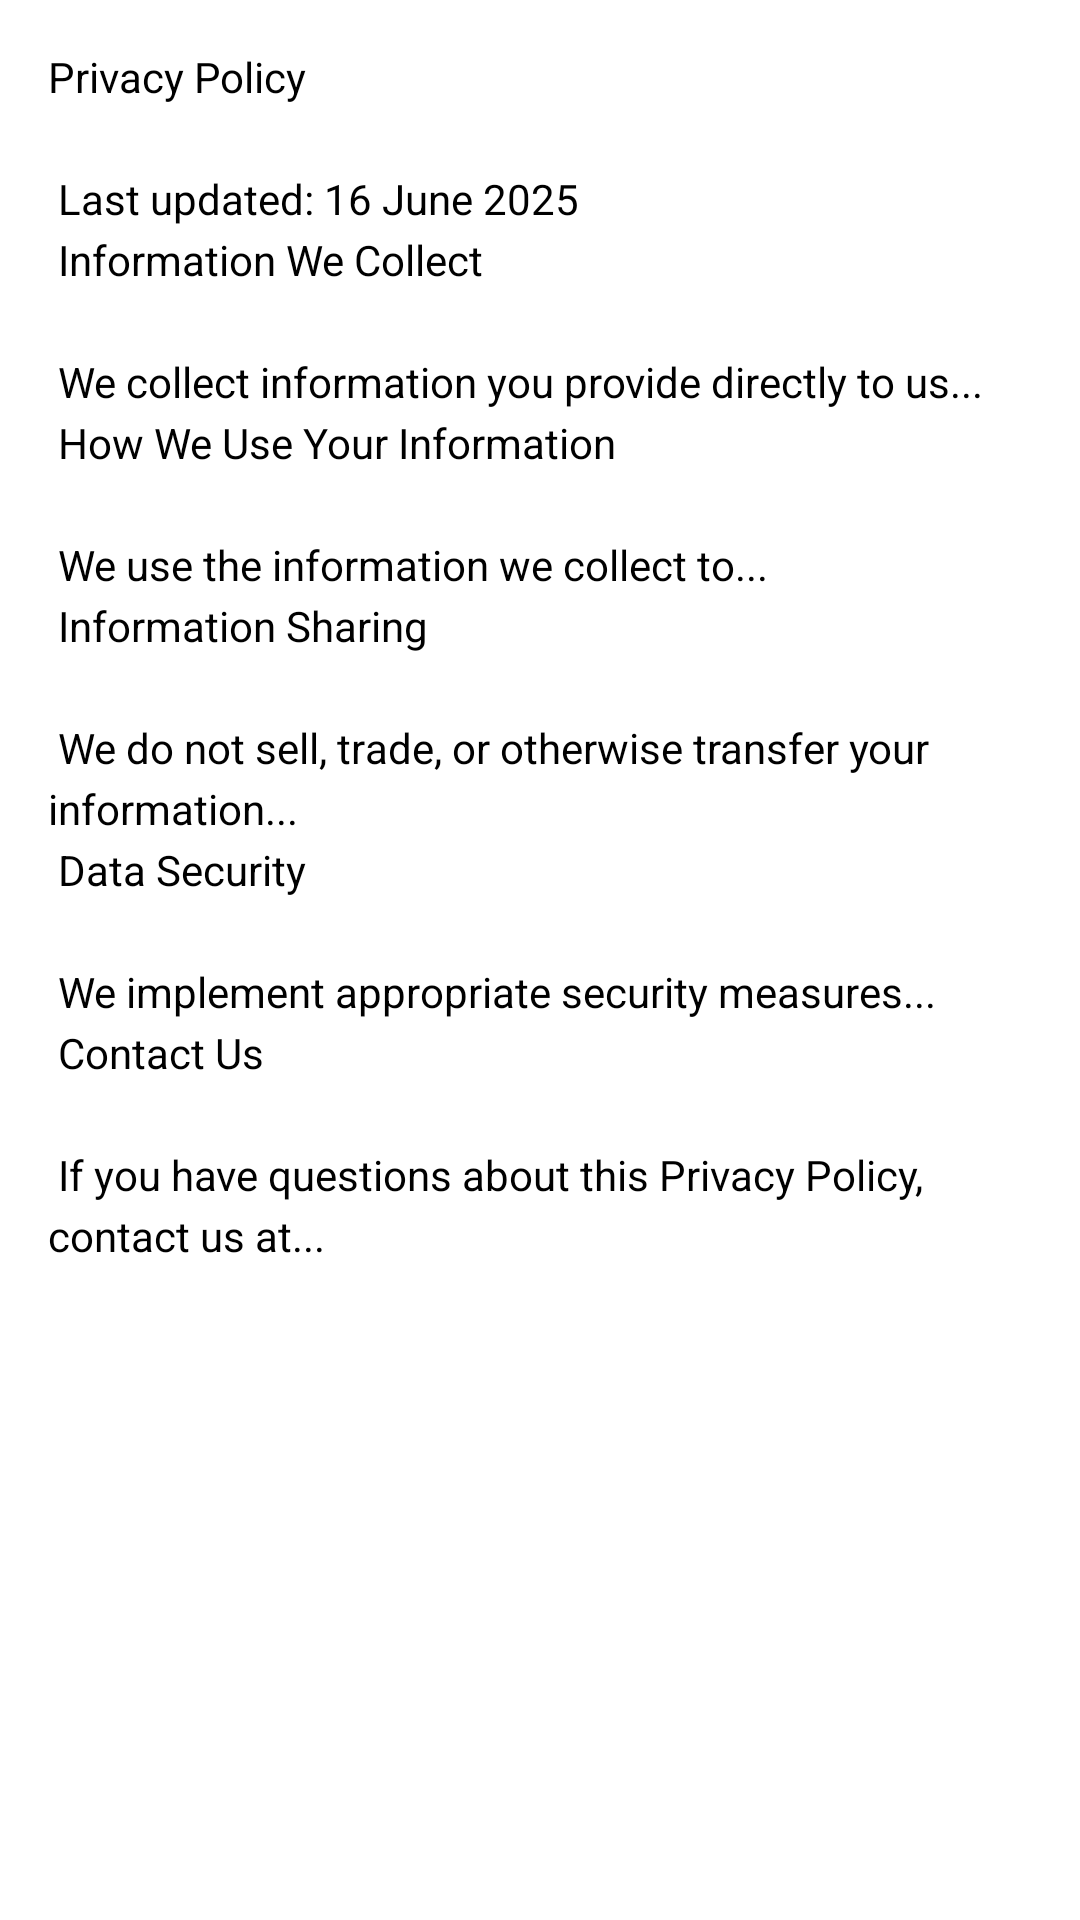

Produce the Android XML layout that renders to this screen, including the resource entries it uses.
<!-- AndroidManifest.xml: application theme Theme.StatusSaver -->
<!-- res/layout/activity_privacy_policy.xml -->
<?xml version="1.0" encoding="utf-8"?>
<ScrollView xmlns:android="http://schemas.android.com/apk/res/android"
    android:layout_width="match_parent"
    android:layout_height="match_parent"
    android:padding="16dp">

    <TextView
        android:layout_width="match_parent"
        android:layout_height="wrap_content"
        android:lineSpacingExtra="4dp"
        android:text="@string/privacy_policy_content"
        android:textSize="14sp" />

</ScrollView>
<!-- resources referenced by this layout -->
<resources>
  <string name="privacy_policy_content">
      <h3>Privacy Policy</h3> \n\n
  
      <p><strong>Last updated:</strong> 16 June 2025</p>\n
  
      <h4>Information We Collect</h4>\n\n
      <p>We collect information you provide directly to us...</p>\n
  
      <h4>How We Use Your Information</h4>\n\n
      <p>We use the information we collect to...</p>\n
  
      <h4>Information Sharing</h4>\n\n
      <p>We do not sell, trade, or otherwise transfer your information...</p>\n
  
      <h4>Data Security</h4>\n\n
      <p>We implement appropriate security measures...</p>\n
  
      <h4>Contact Us</h4>\n\n
      <p>If you have questions about this Privacy Policy, contact us at...</p>\n
  </string>
</resources>
